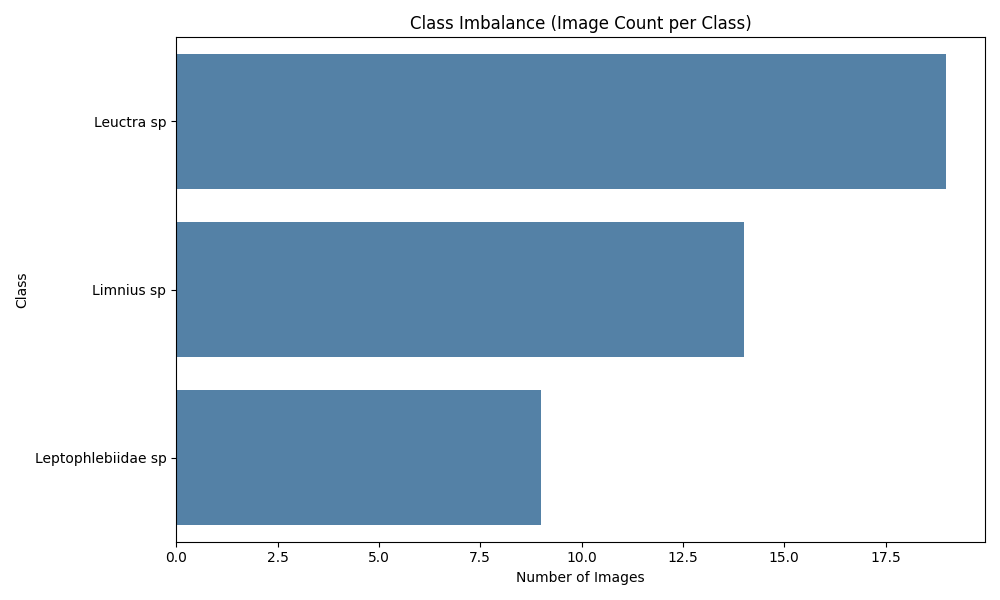

Data behind this chart, as committed beside it:
label, count
Leuctra sp, 19
Limnius sp, 14
Leptophlebiidae sp, 9
